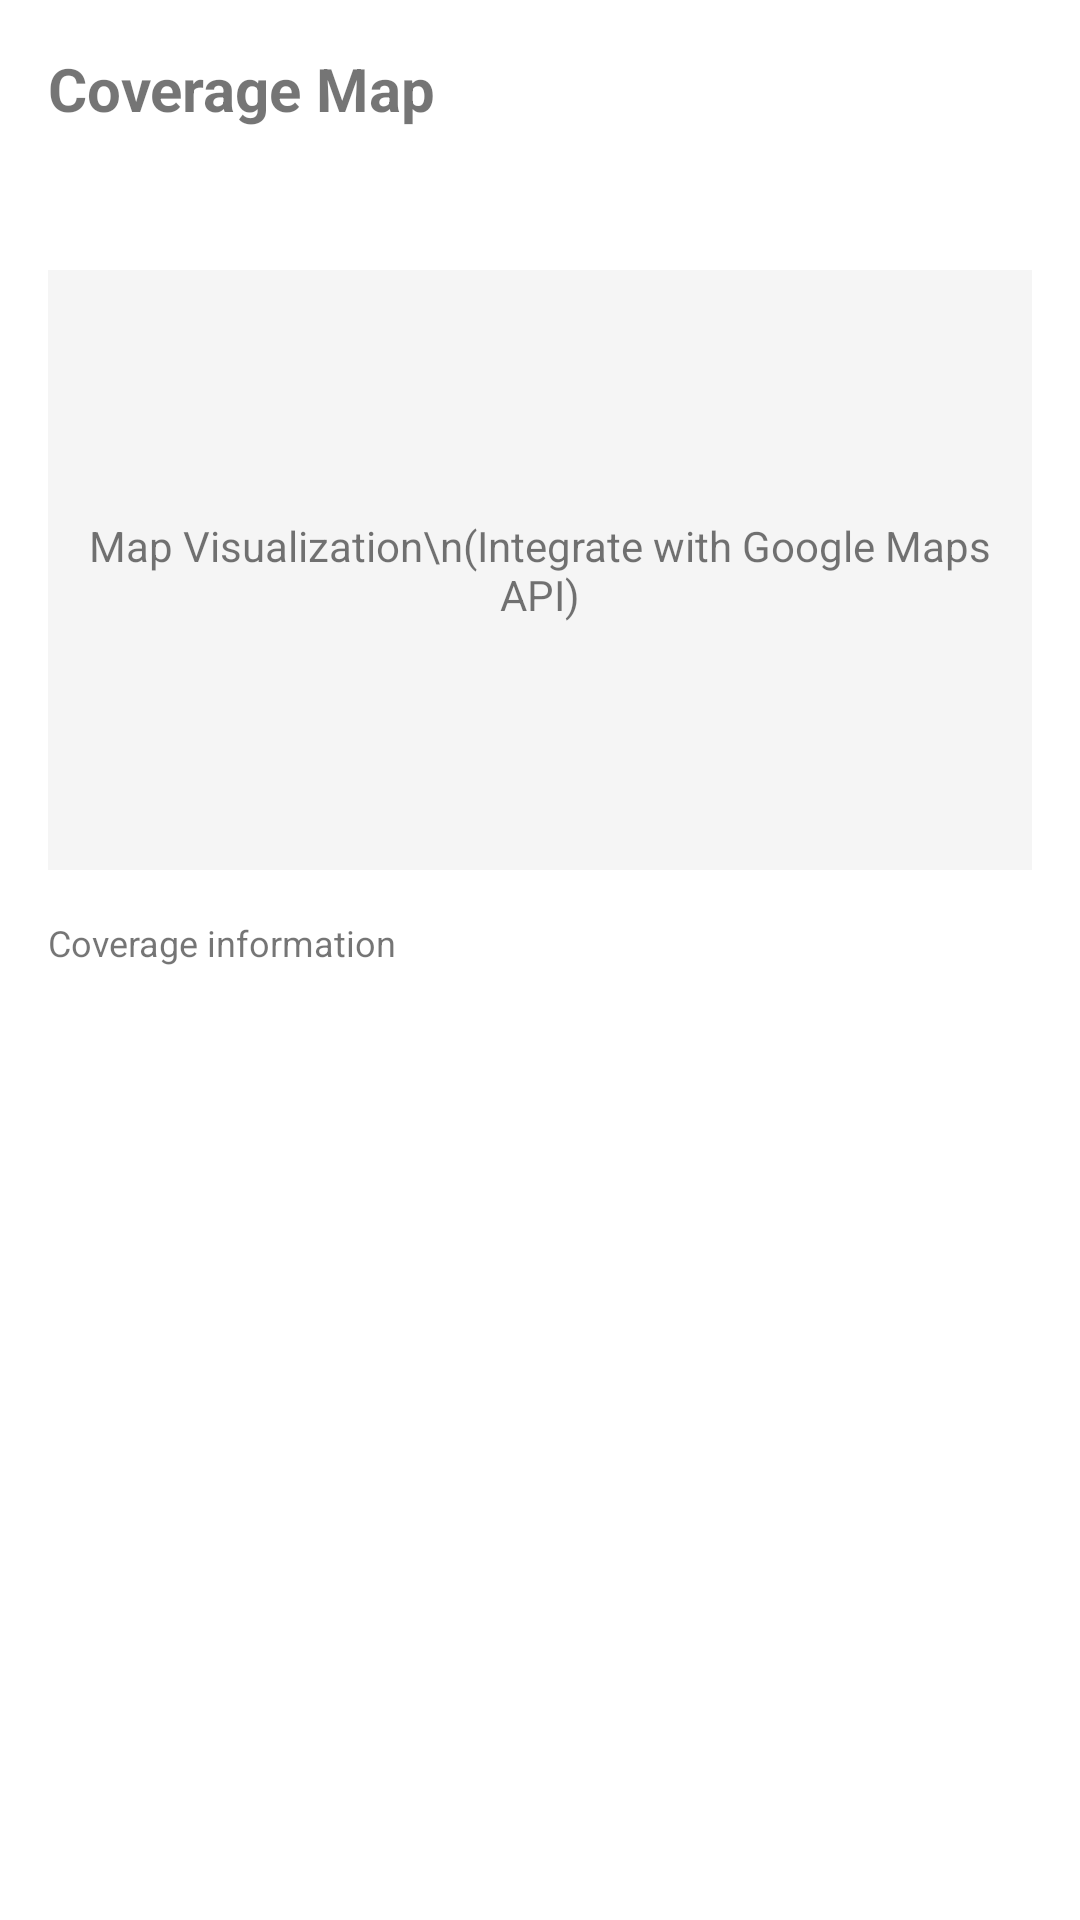

This screen was rendered from an Android layout file. Write that file and the resources it references.
<!-- AndroidManifest.xml: application theme Theme.eSIMTravelApp -->
<!-- res/layout/activity_coverage_map.xml -->
<?xml version="1.0" encoding="utf-8"?>
<LinearLayout xmlns:android="http://schemas.android.com/apk/res/android"
    android:layout_width="match_parent"
    android:layout_height="match_parent"
    android:orientation="vertical"
    android:padding="16dp">

    <TextView
        android:id="@+id/titleTextView"
        android:layout_width="wrap_content"
        android:layout_height="wrap_content"
        android:text="Coverage Map"
        android:textSize="20sp"
        android:textStyle="bold"
        android:layout_marginBottom="12dp" />

    <TextView
        android:id="@+id/descriptionTextView"
        android:layout_width="match_parent"
        android:layout_height="wrap_content"
        android:textSize="14sp"
        android:layout_marginBottom="16dp" />

    
    <FrameLayout
        android:layout_width="match_parent"
        android:layout_height="200dp"
        android:background="@color/light_gray"
        android:layout_marginBottom="16dp">
        <TextView
            android:layout_width="match_parent"
            android:layout_height="match_parent"
            android:text="Map Visualization\n(Integrate with Google Maps API)"
            android:textAlignment="center"
            android:gravity="center"
            android:textSize="14sp" />
    </FrameLayout>

    <TextView
        android:id="@+id/coverageTextView"
        android:layout_width="match_parent"
        android:layout_height="0dp"
        android:layout_weight="1"
        android:textSize="12sp"
        android:text="Coverage information"
        android:scrollbars="vertical" />

</LinearLayout>
<!-- resources referenced by this layout -->
<resources>
  <color name="light_gray">#FFF5F5F5</color>
  <style name="Theme.eSIMTravelApp" parent="Theme.MaterialComponents.DayNight.DarkActionBar">
          
          <item name="colorPrimary">@color/primary</item>
          <item name="colorPrimaryVariant">@color/primary_dark</item>
          <item name="colorOnPrimary">@color/white</item>
          
          <item name="colorSecondary">@color/secondary</item>
          <item name="colorSecondaryVariant">@color/secondary_dark</item>
          <item name="colorOnSecondary">@color/black</item>
          
          <item name="android:statusBarColor">?attr/colorPrimary</item>
          
      </style>
  <color name="primary">#FF0066CC</color>
  <color name="primary_dark">#FF0052A3</color>
  <color name="white">#FFFFFFFF</color>
  <color name="secondary">#FF00CC66</color>
  <color name="secondary_dark">#FF009944</color>
  <color name="black">#FF000000</color>
</resources>
